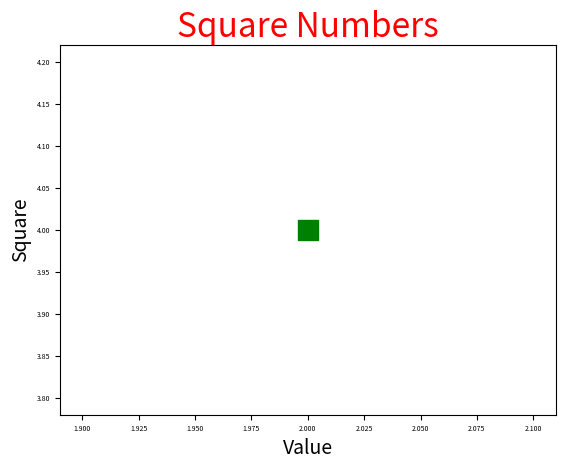

Here is the Python script that generated this plot:
import matplotlib.pyplot as plt

plt.scatter(2,4, s = 200, color = 'green',  marker = 's')

plt.title('Square Numbers', fontsize = 24, color = 'red')
plt.xlabel('Value', fontsize = 14)
plt.ylabel('Square', fontsize = 14)

plt.tick_params(axis='both', which ='major', labelsize = 5)

plt.show()